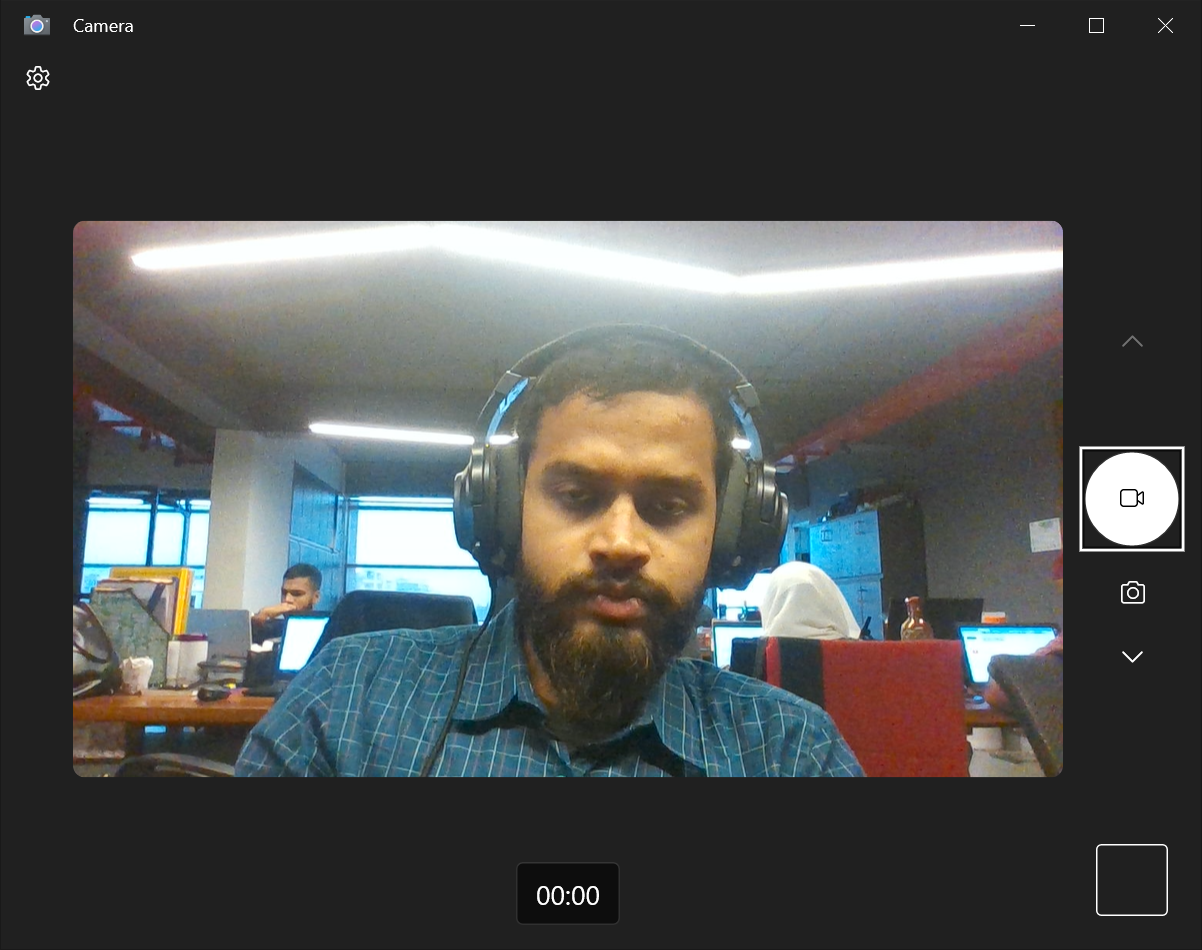
Workflow: Main

Step 1: Use Application: Camera in window 'Camera' (applicationframehost.exe)

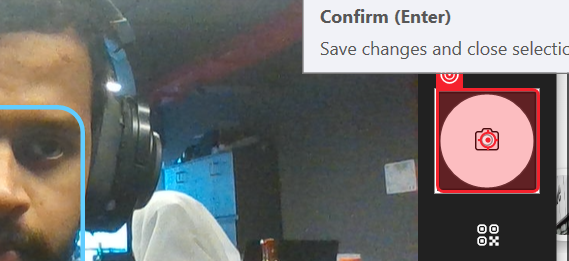
Step 2: click on ''